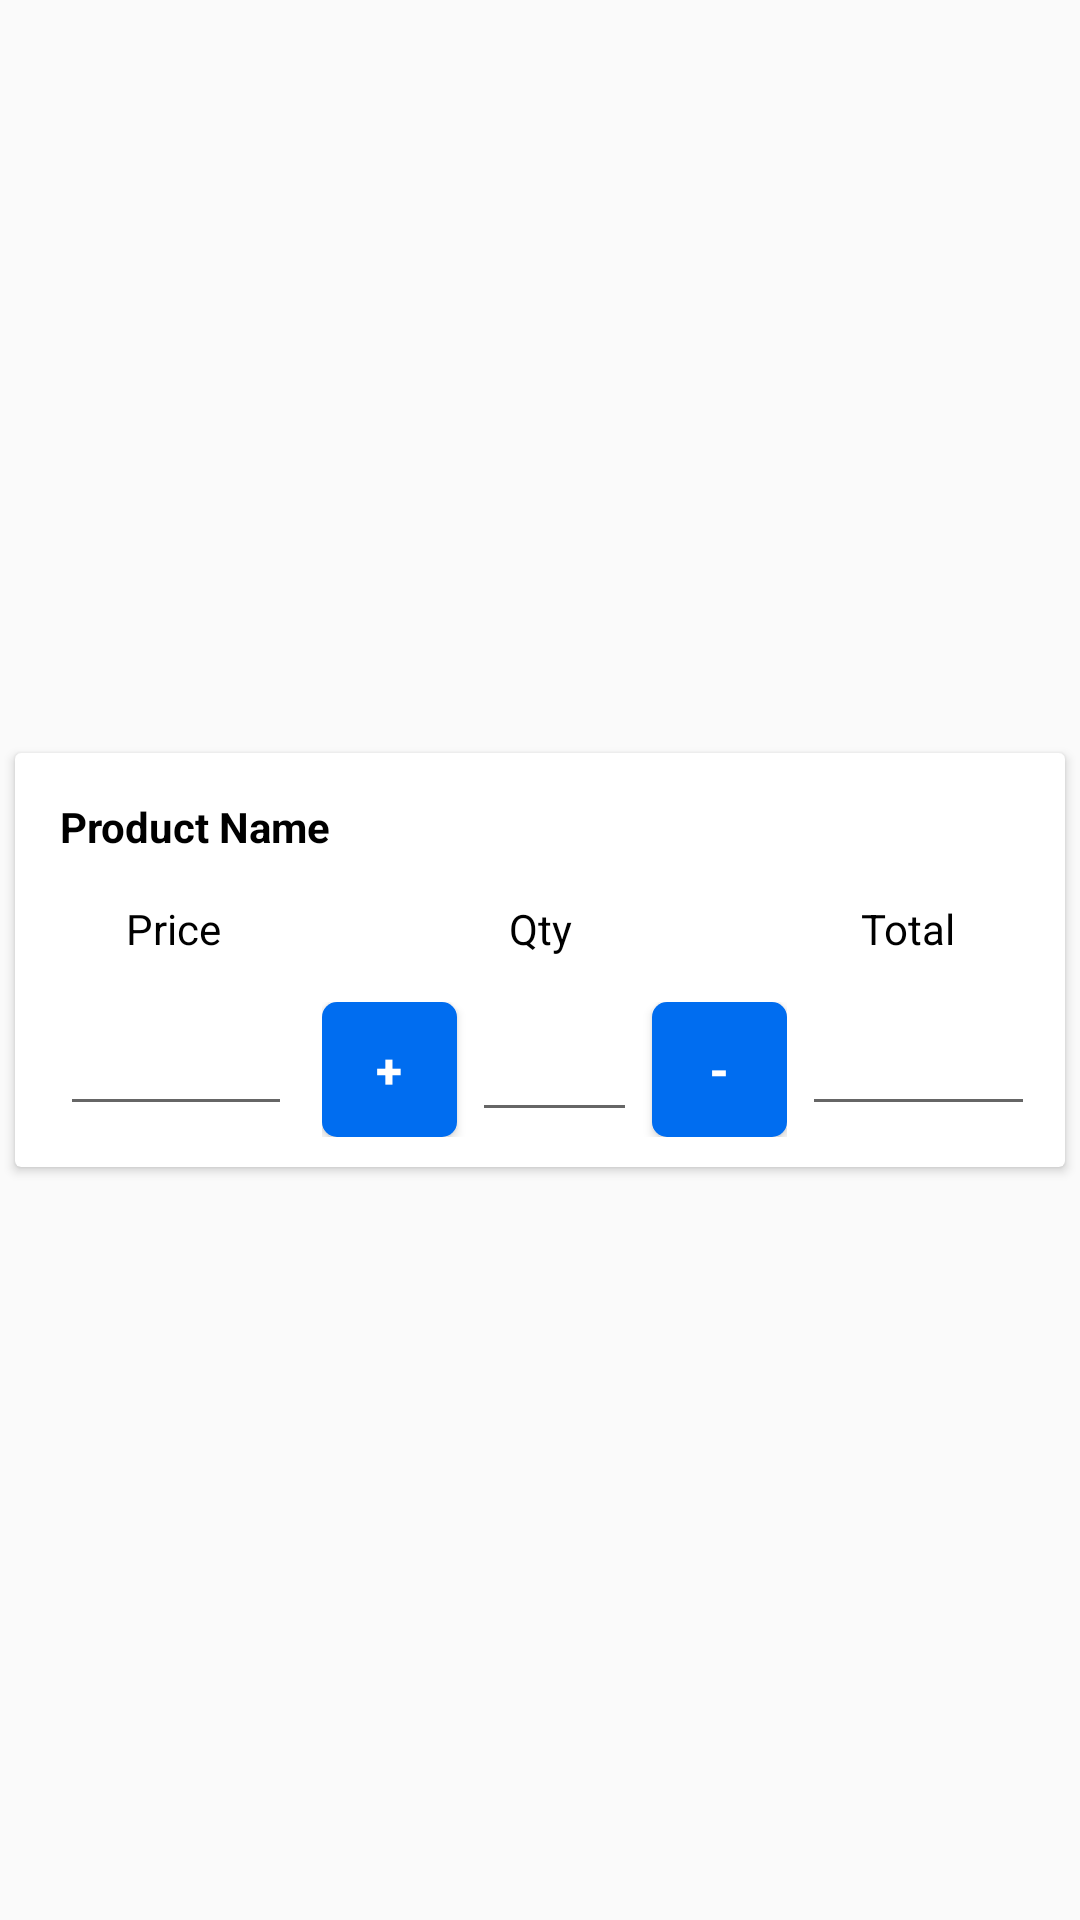

Produce the Android XML layout that renders to this screen, including the resource entries it uses.
<!-- AndroidManifest.xml: application theme Theme.AppCompat.Light.NoActionBar -->
<!-- res/layout/dialog_update_product.xml -->
<?xml version="1.0" encoding="utf-8"?>
<layout xmlns:android="http://schemas.android.com/apk/res/android"
    xmlns:app="http://schemas.android.com/apk/res-auto">

    <androidx.constraintlayout.widget.ConstraintLayout
        android:layout_width="match_parent"
        android:layout_height="wrap_content">

        <androidx.cardview.widget.CardView
            android:layout_width="match_parent"
            android:layout_height="wrap_content"
            android:layout_margin="@dimen/marginsmall"
            app:layout_constraintTop_toTopOf="parent"
            app:layout_constraintBottom_toBottomOf="parent">

            <androidx.constraintlayout.widget.ConstraintLayout
                android:layout_width="match_parent"
                android:layout_height="wrap_content">

                <TextView
                    android:id="@+id/tvProductName"
                    android:layout_width="wrap_content"
                    android:layout_height="wrap_content"
                    android:layout_margin="@dimen/margin"
                    android:text="@string/productName"
                    android:padding="@dimen/padding"
                    android:textColor="@color/black"
                    android:textStyle="bold"
                    app:layout_constraintLeft_toLeftOf="parent"
                    app:layout_constraintTop_toTopOf="parent" />

                <LinearLayout
                    android:id="@+id/llTitle"
                    android:layout_width="match_parent"
                    android:layout_height="wrap_content"
                    android:layout_marginTop="@dimen/margin"
                    android:layout_marginLeft="@dimen/marginsmall"
                    android:layout_marginRight="@dimen/marginsmall"
                    android:layout_marginBottom="@dimen/margin"
                    android:weightSum="2"
                    app:layout_constraintTop_toBottomOf="@id/tvProductName">

                    <TextView
                        android:layout_width="wrap_content"
                        android:layout_height="wrap_content"
                        android:layout_weight="0.5"
                        android:text="@string/price"
                        android:gravity="center"
                        android:textColor="@color/black" />

                    <TextView
                        android:layout_width="wrap_content"
                        android:layout_height="wrap_content"
                        android:layout_weight="1"
                        android:text="@string/quantity"
                        android:gravity="center"
                        android:textColor="@color/black" />

                    <TextView
                        android:layout_width="wrap_content"
                        android:layout_height="wrap_content"
                        android:layout_weight="0.5"
                        android:text="@string/total"
                        android:gravity="center"
                        android:textColor="@color/black" />

                </LinearLayout>

                <LinearLayout
                    android:layout_width="match_parent"
                    android:layout_height="wrap_content"
                    android:layout_marginTop="@dimen/marginsmall"
                    android:layout_marginLeft="@dimen/marginsmall"
                    android:layout_marginRight="@dimen/marginsmall"
                    android:layout_marginBottom="@dimen/margin"
                    android:weightSum="2"
                    app:layout_constraintTop_toBottomOf="@id/llTitle">

                    <EditText
                        android:id="@+id/edtProductPrice"
                        android:layout_width="0dp"
                        android:layout_height="wrap_content"
                        android:layout_margin="@dimen/margin"
                        android:layout_weight="0.5"
                        android:gravity="center"
                        android:inputType="numberDecimal" />

                    <androidx.constraintlayout.widget.ConstraintLayout
                        android:layout_width="0dp"
                        android:layout_height="wrap_content"
                        android:layout_marginTop="@dimen/margin"
                        android:layout_marginBottom="@dimen/margin"
                        android:layout_weight="1"
                        android:orientation="horizontal">

                        <Button
                            android:id="@+id/btnPlus"
                            android:layout_width="@dimen/addbuttonwidthonDialog"
                            android:layout_height="45dp"
                            android:text="@string/plus"
                            android:textSize="@dimen/titleTextSize"
                            android:textStyle="bold"
                            android:textColor="@color/white"
                            android:background="@drawable/bg_button"
                            app:layout_constraintBottom_toBottomOf="parent"
                            app:layout_constraintLeft_toLeftOf="parent"
                            app:layout_constraintTop_toTopOf="parent" />

                        <EditText
                            android:id="@+id/edtProductQuantity"
                            android:layout_width="0dp"
                            android:layout_height="wrap_content"
                            android:layout_marginLeft="@dimen/marginsmall"
                            android:layout_marginRight="@dimen/marginsmall"
                            android:gravity="center"
                            android:inputType="number"
                            app:layout_constraintBottom_toBottomOf="parent"
                            app:layout_constraintLeft_toRightOf="@id/btnPlus"
                            app:layout_constraintRight_toLeftOf="@id/btnMinus"
                            app:layout_constraintTop_toTopOf="parent" />

                        <Button
                            android:id="@+id/btnMinus"
                            android:layout_width="@dimen/addbuttonwidthonDialog"
                            android:layout_height="45dp"
                            android:text="@string/minus"
                            android:textStyle="bold"
                            android:textSize="@dimen/titleTextSize"
                            android:textColor="@color/white"
                            android:background="@drawable/bg_button"
                            app:layout_constraintBottom_toBottomOf="parent"
                            app:layout_constraintRight_toRightOf="parent"
                            app:layout_constraintTop_toTopOf="parent" />

                    </androidx.constraintlayout.widget.ConstraintLayout>

                    <EditText
                        android:id="@+id/edtProductPriceTotal"
                        android:layout_width="0dp"
                        android:layout_height="wrap_content"
                        android:layout_marginTop="@dimen/margin"
                        android:layout_marginLeft="@dimen/marginsmall"
                        android:layout_marginRight="@dimen/marginsmall"
                        android:layout_marginBottom="@dimen/margin"
                        android:layout_weight="0.5"
                        android:clickable="false"
                        android:focusable="false"
                        android:gravity="center" />
                </LinearLayout>

            </androidx.constraintlayout.widget.ConstraintLayout>
        </androidx.cardview.widget.CardView>

    </androidx.constraintlayout.widget.ConstraintLayout>
</layout>
<!-- resources referenced by this layout -->
<resources>
  <color name="black">#FF000000</color>
  <color name="white">#FFFFFFFF</color>
  <dimen name="addbuttonwidthonDialog">45dp</dimen>
  <dimen name="margin">10dp</dimen>
  <dimen name="marginsmall">5dp</dimen>
  <dimen name="padding">5dp</dimen>
  <dimen name="titleTextSize">16sp</dimen>
  <!-- drawable bg_button (drawable) -->
  <?xml version="1.0" encoding="utf-8"?>
  <shape xmlns:android="http://schemas.android.com/apk/res/android"
      android:shape="rectangle">
  
      <solid android:color="@color/primary"/>
      <corners android:radius="5dp"/>
  </shape>
  <string name="minus">-</string>
  <string name="plus">+</string>
  <string name="price">Price</string>
  <string name="productName">Product Name</string>
  <string name="quantity">Qty</string>
  <string name="total">Total</string>
  <color name="primary">#006df0</color>
</resources>
